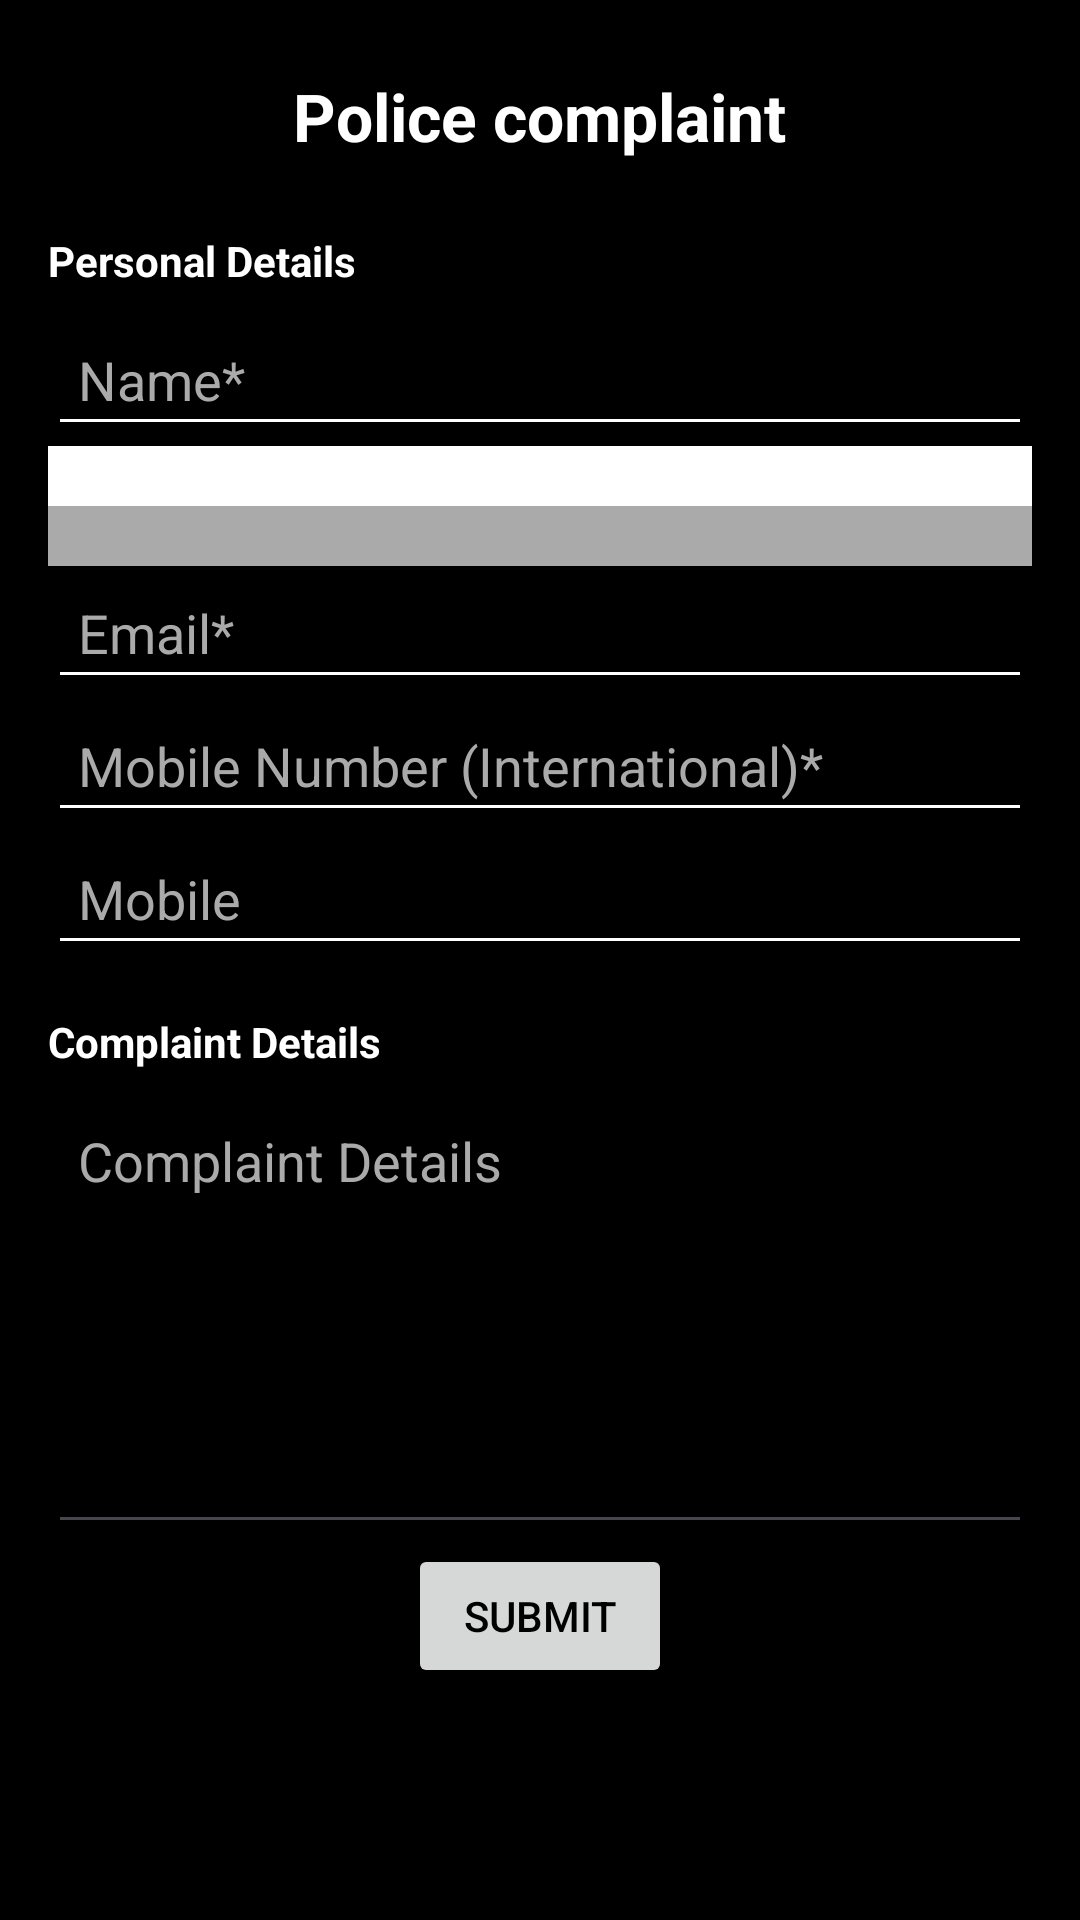

The Android layout XML behind this screen, and the referenced resources:
<!-- AndroidManifest.xml: application theme Theme.Gptlogin -->
<!-- res/layout/activity_policecomplaint.xml -->
<ScrollView xmlns:android="http://schemas.android.com/apk/res/android"
    android:layout_width="match_parent"
    android:layout_height="match_parent"
    android:background="@color/black"
    android:padding="16dp">

    <LinearLayout
        android:layout_width="match_parent"
        android:layout_height="wrap_content"
        android:orientation="vertical">

        
        <TextView
            android:id="@+id/tvTitle"
            android:layout_width="wrap_content"
            android:layout_height="wrap_content"
            android:layout_gravity="center_horizontal"
            android:background="@color/black"
            android:padding="8dp"
            android:text="Police complaint"
            android:textAppearance="?android:attr/textAppearanceLarge"
            android:textColor="@android:color/white"
            android:textStyle="bold" />

        
        <TextView
            android:layout_width="wrap_content"
            android:layout_height="wrap_content"
            android:background="@color/black"
            android:paddingTop="16dp"
            android:paddingBottom="8dp"
            android:text="Personal Details"
            android:textColor="@android:color/white"
            android:textStyle="bold" />

        
        <EditText
            android:id="@+id/etName"
            android:layout_width="match_parent"
            android:layout_height="wrap_content"
            android:backgroundTint="@android:color/white"
            android:hint="Name*"
            android:inputType="textPersonName"
            android:padding="10dp"
            android:textColor="@android:color/white"
            android:textColorHint="@android:color/darker_gray" />

        
        <Spinner
            android:id="@+id/spNationality"
            android:layout_width="match_parent"
            android:layout_height="wrap_content"
            android:background="@android:color/darker_gray"
            android:backgroundTint="@color/white"
            android:padding="10dp"
            android:textColor="@color/white" />

        
        <Spinner
            android:id="@+id/spGender"
            android:layout_width="match_parent"
            android:layout_height="wrap_content"
            android:background="@android:color/darker_gray"
            android:backgroundTint="@color/black"
            android:backgroundTintMode="add"
            android:padding="10dp"
            android:textColor="@android:color/white" />

        
        <EditText
            android:id="@+id/etEmail"
            android:layout_width="match_parent"
            android:layout_height="wrap_content"
            android:backgroundTint="@android:color/white"
            android:hint="Email*"
            android:inputType="textEmailAddress"
            android:padding="10dp"
            android:textColor="@android:color/white"
            android:textColorHint="@android:color/darker_gray" />

        
        <EditText
            android:id="@+id/etMobileIntl"
            android:layout_width="match_parent"
            android:layout_height="wrap_content"
            android:backgroundTint="@android:color/white"
            android:hint="Mobile Number (International)*"
            android:inputType="phone"
            android:padding="10dp"
            android:textColor="@android:color/white"
            android:textColorHint="@android:color/darker_gray" />

        
        <EditText
            android:id="@+id/etMobile"
            android:layout_width="match_parent"
            android:layout_height="wrap_content"
            android:backgroundTint="@android:color/white"
            android:hint="Mobile"
            android:inputType="phone"
            android:padding="10dp"
            android:textColor="@android:color/white"
            android:textColorHint="@android:color/darker_gray" />

        
        <TextView
            android:layout_width="wrap_content"
            android:layout_height="wrap_content"
            android:paddingTop="16dp"
            android:paddingBottom="8dp"
            android:text="Complaint Details"
            android:textColor="@android:color/white"
            android:textStyle="bold" />

        
        <EditText
            android:id="@+id/etComplaintDetails"
            android:layout_width="match_parent"
            android:layout_height="150dp"
            android:gravity="top"
            android:hint="Complaint Details"
            android:inputType="textMultiLine"
            android:maxLength="4000"
            android:padding="10dp"
            android:textColor="@android:color/white"
            android:textColorHint="@android:color/darker_gray" />
<Button
    android:layout_width="wrap_content"
    android:layout_height="wrap_content"
    android:id="@+id/btn2"
    android:textColor="@color/black"
    android:text="Submit"
    android:layout_gravity="center"/>
    </LinearLayout>

</ScrollView>
<!-- resources referenced by this layout -->
<resources>
  <color name="black">#000000</color>
  <color name="white">#FFFFFF</color>
  <style name="Theme.Gptlogin" parent="Base.Theme.Gptlogin" />
  <style name="Base.Theme.Gptlogin" parent="Theme.Material3.DayNight.NoActionBar">
          
          
      </style>
</resources>
